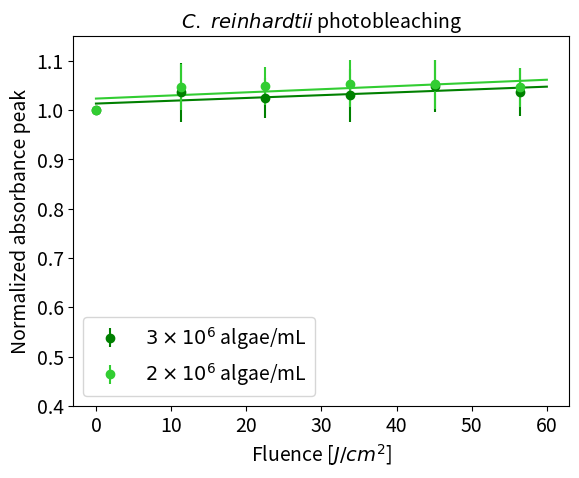

Here is the Python script that generated this plot:
#!/usr/bin/env python3
# -*- coding: utf-8 -*-
"""
Created on Mon Jun 13 15:15:34 2022

@author: luis
"""

#!/usr/bin/env python3
# -*- coding: utf-8 -*-
"""
Created on Wed May 18 15:00:07 2022

@author: luis
"""

#%%


import matplotlib.pyplot as plt

import numpy as np
from PIL import Image
#from scipy.optimize import curve_fit
import scipy.optimize
from scipy.optimize import curve_fit


# Algae High Concentration 3 million

fluence = [0,11.28,22.56,33.84,45.12,56.4]
xdata = np.array(fluence)

array_Algae_3mill = [1,1.03618117349802,1.02482521606058,1.02980061852672,1.0485807322268,1.03688363934795]


array_Algae_3mill = np.array(array_Algae_3mill)
array_Algae_3mill_error = [0,0.0597065960023615,0.0399927696477605,0.0533944201542622,0.0532571633816181,0.0484893631556639]



## Algae Low concentration 2 million

array_Algae_2mill = [1,1.04674308709413,1.04862387778359,1.05384969889388,1.05250743204027,1.04627521301372]

array_Algae_2mill = np.array(array_Algae_2mill)


array_Algae_2mill_error = [0,0.0464168390855511,0.0388451248737854,0.0474061371380509,0.0498961251834327,0.0390126471253884]



n=6

def func(x, a, b,c, d):
    x = np.array(x)
    return a*np.exp(-b*x) + c*np.exp(-d*x) 


xdata = np.array(fluence)

array_Algae_3mill = array_Algae_3mill[0:n]
array_Algae_2mill = array_Algae_2mill[0:n]


popt1, pcov1 = curve_fit(func, xdata, array_Algae_3mill)
popt2, pcov2 = curve_fit(func, xdata, array_Algae_2mill)

#print(popt1)

#Create a finer grid for plotting
x_fit = np.linspace(min(xdata), 60, 1000)

plt.figure()

plt.plot(x_fit, func(x_fit, *popt1), color='g')
plt.errorbar(xdata, array_Algae_3mill ,yerr= array_Algae_3mill_error,  fmt='o', color='g', label= r'$3 \times 10^6$ algae/mL')


plt.plot(x_fit, func(x_fit, *popt2), color='limegreen')
plt.errorbar(xdata, array_Algae_2mill,yerr=array_Algae_2mill_error,  fmt ='o', color='limegreen', label= r'$2 \times 10^6$ algae/mL')



plt.xlabel(r'Fluence [$J/cm^2$]', size=14)
plt.ylabel('Normalized absorbance peak', size=14)
plt.title(r'$\it{C.\ reinhardtii}$ photobleaching', size=14)
plt.legend(loc ="lower left", fontsize=14)
plt.ylim(0.4,1.15)
plt.xticks(np.arange(0, 61, 10), fontsize=14)
plt.yticks(np.arange(0.4, 1.2, 0.1), fontsize=14)
plt.savefig("Figure1d_STAT.png", dpi=1200, bbox_inches='tight')

plt.show()
